Run: headless pygame with SDL's dummy video driver; simulated clock (each Clock.tick advances the game by its frame time, no real sleeping); random seed 0; keys injected as events and as key.get_pressed() state; mouse plan: one left click at the window centre at the start of phase 2, then a move to the lower-right quarter at the start of phase 3.
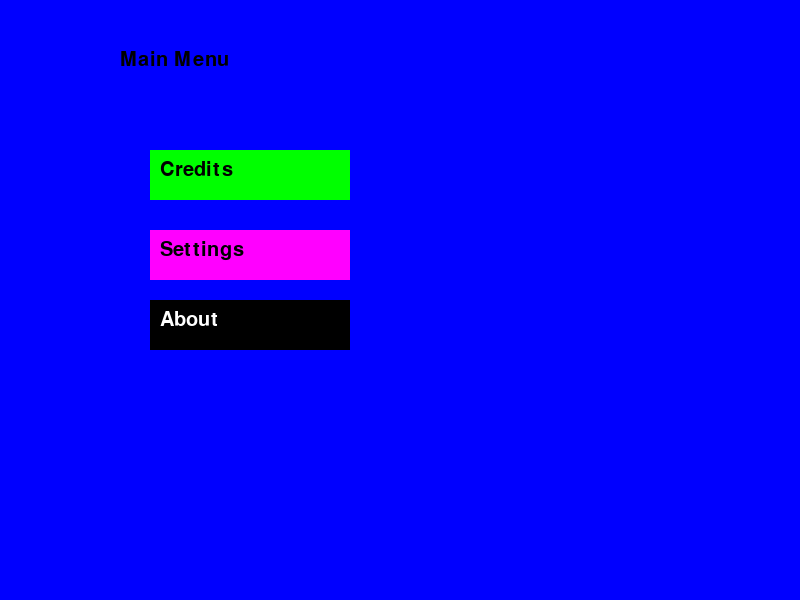
Frame 1 of 4 · flips 1–60 · no input
Frame 2 of 4 · flips 61–180 · clicked the window centre · tapped SPACE, RETURN · held RIGHT (→), D · screen unchanged from frame 1, image omitted
Frame 3 of 4 · flips 181–300 · moved the mouse to the lower-right quarter · held DOWN (↓), S · screen unchanged from frame 2, image omitted
Frame 4 of 4 · flips 301–420 · held LEFT (←), A, UP (↑), W · screen unchanged from frame 3, image omitted

The pygame program that drew these frames:

import pygame
pygame.init()

screen = pygame.display.set_mode((800,600))
clock=pygame.time.Clock()

gameState="Menu"
font=pygame.font.SysFont("Times New Roman", 30)

White=(255,255,255)
Black=(0,0,0)
Grey=(200,200,200)
Dark_Grey=(100,100,100)
Blue=(0,0,255)
Green=(0,255,0)
Pink=(255,0,255)
green_button=pygame.Rect(150,150,200,50)
pink_button=pygame.Rect(150,230,200,50)
black_button=pygame.Rect(150,300,200,50)
back_button=pygame.Rect(510,500,270,50)


running=True
while running:
    mousepressed=False
    mouseX, mouseY = pygame.mouse.get_pos()
    for ev in pygame.event.get():
        if ev.type == pygame.QUIT:
            running = False
        if ev.type == pygame.MOUSEBUTTONUP:
            mousepressed=True


    if gameState=="Menu":
        screen.fill(Blue)
        green_colour= Dark_Grey if green_button.collidepoint(mouseX,mouseY) else Green
        pink_colour= Dark_Grey if pink_button.collidepoint(mouseX,mouseY) else Pink
        black_colour= Dark_Grey if black_button.collidepoint(mouseX,mouseY) else Black
        pygame.draw.rect(screen,pink_colour,pink_button)
        pygame.draw.rect(screen,green_colour,green_button)
        pygame.draw.rect(screen,black_colour,black_button)
        screen.blit(font.render("Main Menu", True, Black),(120,50))
        screen.blit(font.render("Credits", True, Black),(160,160))
        screen.blit(font.render("Settings", True, Black),(160,240))
        screen.blit(font.render("About", True, White),(160,310))

        if mousepressed:
            if green_button.collidepoint(mouseX,mouseY):
                gameState="Credits"
            elif pink_button.collidepoint(mouseX,mouseY):
                gameState="Settings"
            elif black_button.collidepoint(mouseX,mouseY):
                gameState="About"
    elif gameState=="Credits":
        screen.fill(Green)
        back_colour= Dark_Grey if back_button.collidepoint(mouseX,mouseY) else Grey
        pygame.draw.rect(screen,back_colour,back_button)
        screen.blit(font.render("Back to Main Menu", True, Black),(525,510))
        if mousepressed and back_button.collidepoint(mouseX,mouseY):
            gameState="Menu"
    elif gameState=="Settings":
        screen.fill(Pink)
        back_colour= Dark_Grey if back_button.collidepoint(mouseX,mouseY) else Grey
        pygame.draw.rect(screen,back_colour,back_button)
        screen.blit(font.render("Back to Main Menu", True, Black),(525,510))
        if mousepressed and back_button.collidepoint(mouseX,mouseY):
            gameState="Menu"
    elif gameState=="About":
        screen.fill(Black)
        back_colour= Dark_Grey if back_button.collidepoint(mouseX,mouseY) else Grey
        pygame.draw.rect(screen,back_colour,back_button)
        screen.blit(font.render("Back to Main Menu", True, White),(525,510))
        if mousepressed and back_button.collidepoint(mouseX,mouseY):
            gameState="Menu"





    pygame.display.flip()
    clock.tick(60)
pygame.quit()
